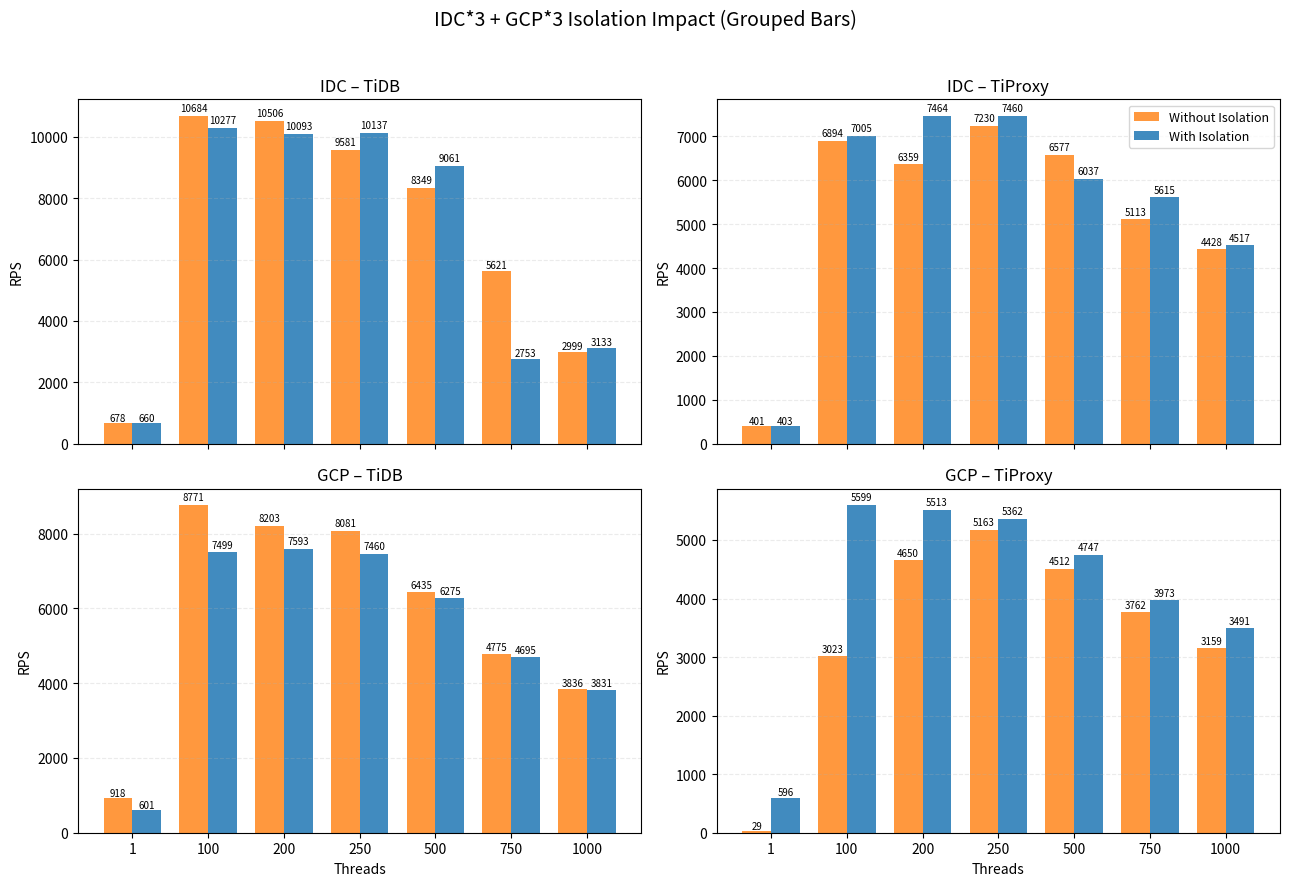

Here is the Python script that generated this plot:
#!/usr/bin/env python3
"""
IDC*3 + GCP*3 topology: With vs Without Traffic Isolation (Label / 分流隔離) performance comparison.

Sources (multi_thread_multi_conn only):
  From IDC Clients:
    - TiDB   With Isolation: #1-5.py   Without: #2-13.py
    - TiProxy With Isolation: #1-6.py   Without: #2-14.py
  From GCP Clients:
    - TiDB   With Isolation: #1-7.py   Without: #2-15.py
    - TiProxy With Isolation: #1-8.py   Without: #2-16.py

Goal: Quantify impact of isolation on throughput (RPS) across thread counts, both origins and both components, after scale-out (IDC*3 + GCP*3).

Output: Single composite PNG with 2x2 subplots (rows = Origin {IDC,GCP}, cols = Component {TiDB,TiProxy}).
  File: #1-5_#2-13_#1-6_#2-14_#1-7_#2-15_#1-8_#2-16_isolation_compare.png

Features:
  - Grouped bars: two bars per thread (With Isolation, Without Isolation)
  - Optional Δ% annotation for "With" bar vs corresponding "Without" baseline (>=100 threads by default)
  - Textual summary tables (RPS + Δ%) per panel & peak comparison
  - CSV export (optional) for reporting

CLI Flags:
  --annot-percent   annotate bars with Δ% (With vs Without); default off
  --show-percent    include Δ% columns in printed tables
  --all-threads     include thread=1 in percent annotations (otherwise skip thread=1 deltas)
  --csv FILE        export tidy data to CSV

Assumptions:
  - Thread set is consistent across all datasets (1,100,200,250,500,750,1000)
  - "Without" isolation acts as baseline for percentage deltas
"""
from __future__ import annotations

import argparse
import csv
from typing import Dict, List, Tuple

import matplotlib.pyplot as plt
import numpy as np

THREADS = [1, 100, 200, 250, 500, 750, 1000]

# Data dictionaries: origin -> component -> mode -> thread->rps
# mode keys: 'with', 'without'
DATA: Dict[str, Dict[str, Dict[str, Dict[int, float]]]] = {
    "IDC": {
        "TiDB": {
            "with":    {1: 659.91, 100: 10277.49, 200: 10093.25, 250: 10136.89, 500: 9060.52, 750: 2752.71, 1000: 3132.93},  # #1-5
            "without": {1: 678.20, 100: 10683.84, 200: 10505.96, 250:  9581.09, 500: 8348.60, 750: 5620.90, 1000: 2998.63},  # #2-13
        },
        "TiProxy": {
            "with":    {1: 403.05, 100: 7004.83, 200: 7464.26, 250: 7460.40, 500: 6037.01, 750: 5614.70, 1000: 4517.42},  # #1-6
            "without": {1: 400.76, 100: 6893.57, 200: 6359.17, 250: 7230.17, 500: 6576.74, 750: 5113.17, 1000: 4428.23},  # #2-14
        },
    },
    "GCP": {
        "TiDB": {
            "with":    {1: 600.92, 100: 7499.05, 200: 7592.54, 250: 7460.46, 500: 6274.65, 750: 4695.18, 1000: 3830.52},  # #1-7
            "without": {1: 917.72, 100: 8771.13, 200: 8202.95, 250: 8081.34, 500: 6435.23, 750: 4775.13, 1000: 3836.46},  # #2-15
        },
        "TiProxy": {
            "with":    {1: 596.37, 100: 5599.07, 200: 5512.63, 250: 5361.75, 500: 4746.86, 750: 3973.22, 1000: 3490.86},  # #1-8
            "without": {1:  28.77, 100: 3023.19, 200: 4649.79, 250: 5162.68, 500: 4511.78, 750: 3761.68, 1000: 3159.47},  # #2-16
        },
    },
}

OUTPUT_PNG = "#1-5_#2-13_#1-6_#2-14_#1-7_#2-15_#1-8_#2-16_isolation_compare.png"
BAR_COLORS = {"with": "#1f77b4", "without": "#ff7f0e"}


def pct(curr: float, base: float) -> float:
    return (curr - base) / base * 100.0 if base else 0.0


def summary_table(origin: str, component: str, show_percent: bool) -> str:
    d_with = DATA[origin][component]["with"]
    d_without = DATA[origin][component]["without"]
    headers = ["Threads", "With_RPS", "Without_RPS"]
    if show_percent:
        headers.append("Δ%(With-Without)")
    rows: List[List[str]] = []
    for t in THREADS:
        w = d_with[t]
        wo = d_without[t]
        row = [str(t), f"{w:.2f}", f"{wo:.2f}"]
        if show_percent:
            row.append(f"{pct(w, wo):+6.1f}%")
        rows.append(row)
    widths = [max(len(h), max(len(r[i]) for r in rows)) for i, h in enumerate(headers)]
    def fmt(r):
        return " | ".join(r[i].rjust(widths[i]) for i in range(len(r)))
    lines = [fmt(headers), "-+-".join('-'*w for w in widths)] + [fmt(r) for r in rows]
    # Peaks
    peak_t_with = max(d_with, key=lambda k: d_with[k])
    peak_t_without = max(d_without, key=lambda k: d_without[k])
    peak_with = d_with[peak_t_with]
    peak_without = d_without[peak_t_without]
    cross_delta_same_t = pct(d_with.get(peak_t_without, peak_with), peak_without)
    lines.append("")
    lines.append(f"Peak With: {peak_with:.2f} @ {peak_t_with}T | Peak Without: {peak_without:.2f} @ {peak_t_without}T")
    lines.append(f"Δ at Without-peak thread ({peak_t_without}T): {cross_delta_same_t:+.1f}%")
    return "\n".join(lines)


def export_csv(path: str):
    cols = ["origin", "component", "threads", "mode", "rps", "baseline_without_rps", "delta_pct_vs_without"]
    with open(path, 'w', newline='') as f:
        w = csv.writer(f)
        w.writerow(cols)
        for origin, comps in DATA.items():
            for comp, modes in comps.items():
                without = modes["without"]
                for mode, series in modes.items():
                    for t, rps_v in series.items():
                        base = without[t]
                        w.writerow([origin, comp, t, mode, f"{rps_v:.2f}", f"{base:.2f}", f"{pct(rps_v, base):.2f}"])
    print(f"[OK] CSV exported -> {path}")


def make_plot(annot_percent: bool, include_thread1: bool):
    """Render plot with both 'With' and 'Without' as grouped bars (user requested all bar chart)."""
    fig, axes = plt.subplots(2, 2, figsize=(13, 9), sharex=True)
    panel_order: List[Tuple[str, str, plt.Axes]] = [
        ("IDC", "TiDB", axes[0][0]),
        ("IDC", "TiProxy", axes[0][1]),
        ("GCP", "TiDB", axes[1][0]),
        ("GCP", "TiProxy", axes[1][1]),
    ]
    x = np.arange(len(THREADS))
    width = 0.38  # two bars per group
    for origin, comp, ax in panel_order:
        series_without = [DATA[origin][comp]["without"][t] for t in THREADS]
        series_with = [DATA[origin][comp]["with"][t] for t in THREADS]
        bars_without = ax.bar(x - width/2, series_without, width=width, label="Without Isolation", color=BAR_COLORS["without"], alpha=0.80)
        bars_with = ax.bar(x + width/2, series_with, width=width, label="With Isolation", color=BAR_COLORS["with"], alpha=0.85)
        # Annotate bars
        for bw, val in zip(bars_without, series_without):
            ax.text(bw.get_x()+bw.get_width()/2, val*1.01, f"{val:.0f}", ha='center', va='bottom', fontsize=7)
        for bw, ww, t in zip(bars_with, series_with, THREADS):
            base = DATA[origin][comp]["without"][t]
            if annot_percent and (include_thread1 or t != 1):
                delta = pct(ww, base)
                ax.text(bw.get_x()+bw.get_width()/2, bw.get_height()*1.01,
                        f"{ww:.0f}\n{delta:+.1f}%", ha='center', va='bottom', fontsize=7)
            else:
                ax.text(bw.get_x()+bw.get_width()/2, bw.get_height()*1.01, f"{ww:.0f}", ha='center', va='bottom', fontsize=7)
        ax.set_title(f"{origin} – {comp}")
        ax.grid(axis='y', linestyle='--', alpha=0.25)
        ax.set_ylabel("RPS")
    # X axis ticks / labels
    axes[1][0].set_xticks(x)
    axes[1][0].set_xticklabels([str(t) for t in THREADS])
    axes[1][1].set_xticks(x)
    axes[1][1].set_xticklabels([str(t) for t in THREADS])
    axes[1][0].set_xlabel("Threads")
    axes[1][1].set_xlabel("Threads")
    handles, labels = axes[0][0].get_legend_handles_labels()
    axes[0][1].legend(handles, labels, fontsize=9, loc='upper right')
    fig.suptitle("IDC*3 + GCP*3 Isolation Impact (Grouped Bars)", fontsize=14)
    fig.tight_layout(rect=[0, 0, 1, 0.96])
    fig.savefig(OUTPUT_PNG, dpi=150)
    print(f"[OK] Saved combined plot -> {OUTPUT_PNG}")


def main():
    ap = argparse.ArgumentParser(description="Isolation vs Non-Isolation performance comparison (IDC*3 + GCP*3)")
    ap.add_argument("--annot-percent", action="store_true", help="Annotate 'With' bars with Δ% vs 'Without'")
    ap.add_argument("--show-percent", action="store_true", help="Include Δ% columns in tables")
    ap.add_argument("--all-threads", action="store_true", help="Include thread=1 in percentage annotations")
    ap.add_argument("--csv", metavar="FILE", help="Export tidy CSV of results")
    args = ap.parse_args()

    for origin in ("IDC", "GCP"):
        for comp in ("TiDB", "TiProxy"):
            print(f"\n=== {origin} {comp} With vs Without Isolation ===")
            print(summary_table(origin, comp, args.show_percent))

    make_plot(args.annot_percent, args.all_threads)

    if args.csv:
        export_csv(args.csv)

    print("\nNotes:")
    print(" - Δ% = (With - Without) / Without * 100 per thread.")
    print(" - Thread=1 often dominated by connection warm-up; focus on >=100 for capacity impact.")
    print(" - Compare peak shifts: isolation may alter optimal thread count or flatten plateau.")
    print(" - Use CSV for deeper latency overlay if you extend this script.")


if __name__ == "__main__":
    main()
